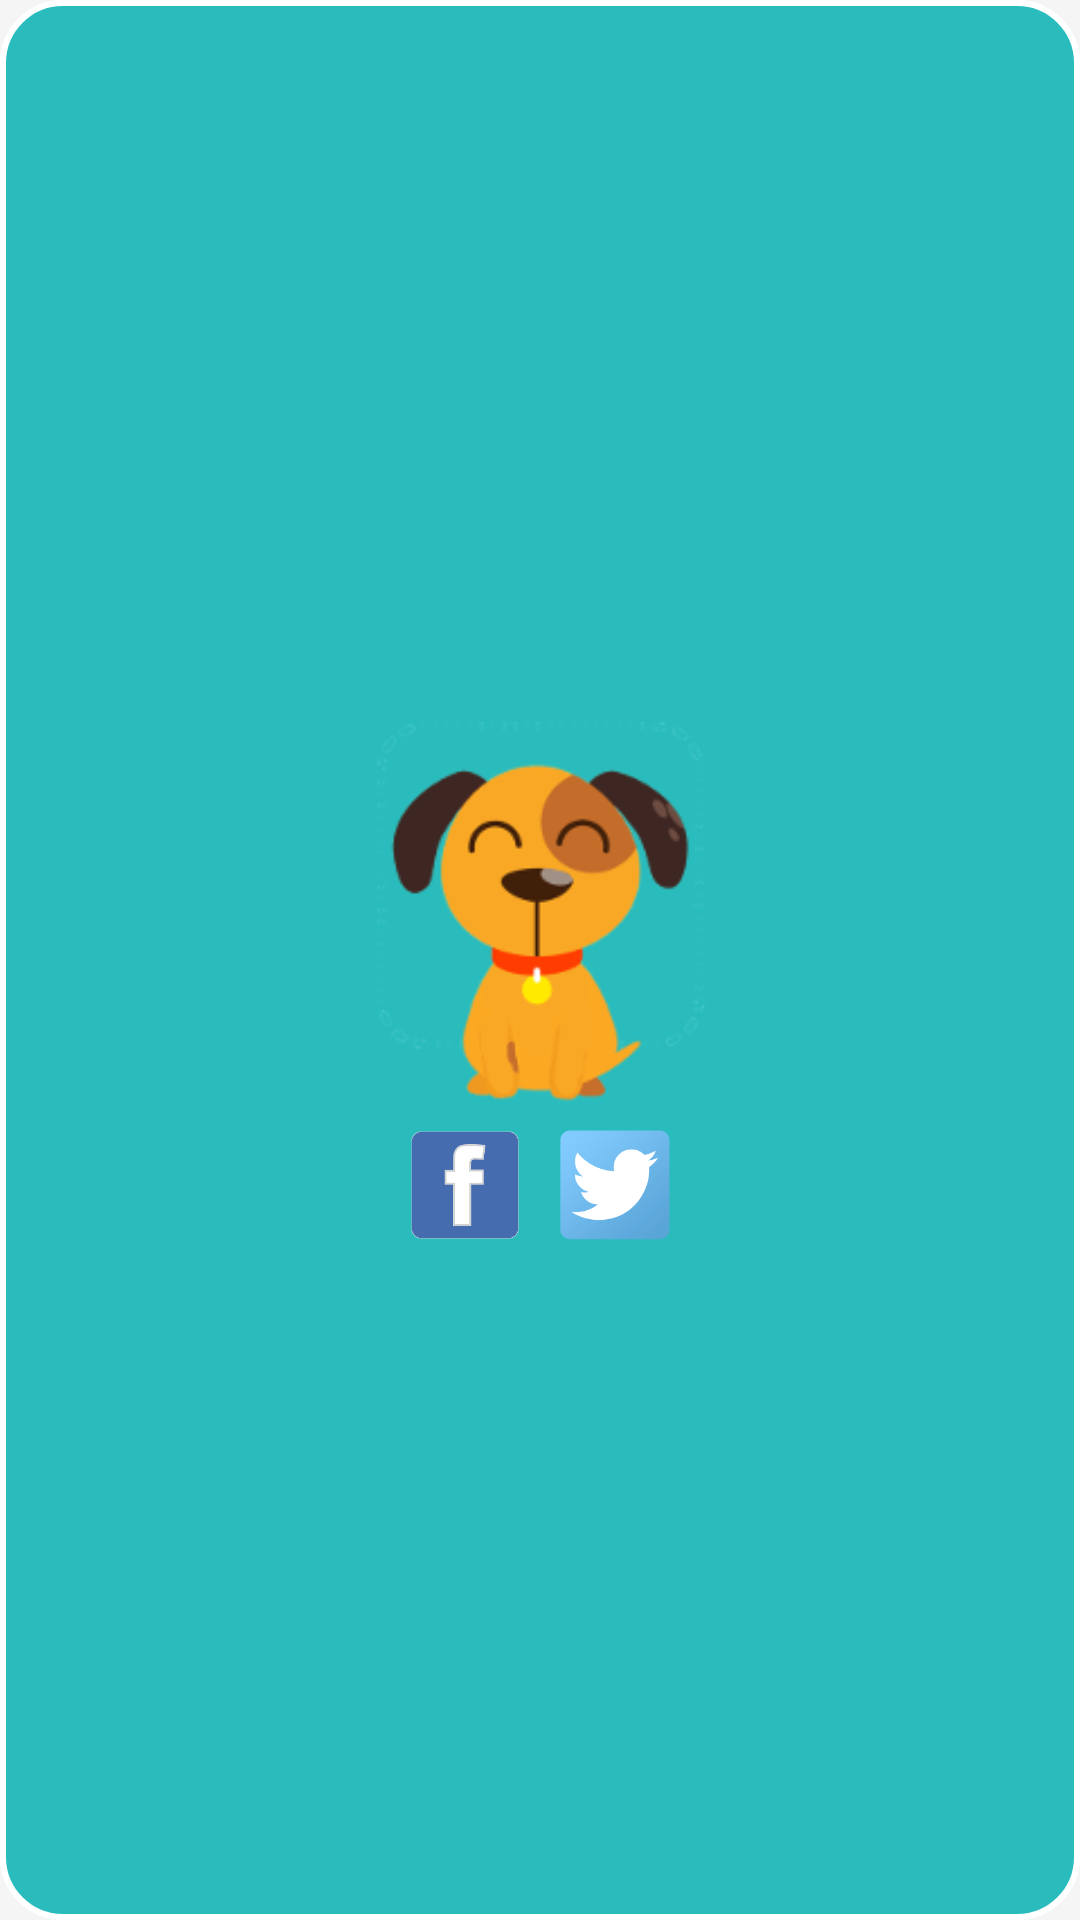

This screen was rendered from an Android layout file. Write that file and the resources it references.
<!-- AndroidManifest.xml: application theme TemaKu -->
<!-- res/layout/dialog_share_media.xml -->
<?xml version="1.0" encoding="utf-8"?>
<LinearLayout xmlns:android="http://schemas.android.com/apk/res/android"
              android:layout_width="200dp"
              android:layout_height="200dp"
              android:layout_margin="@dimen/abc_action_bar_content_inset_material"
              android:background="@drawable/dialog_selector"
              android:gravity="center"
              android:orientation="vertical">

    <ImageView
        android:id="@+id/icon"
        android:layout_width="150dp"
        android:layout_height="150dp"
        android:src="@drawable/anjing_senang"/>
    <LinearLayout
        android:layout_width="wrap_content"
        android:layout_height="wrap_content"
        android:orientation="horizontal">
        <ImageView
            android:id="@+id/facebook"
            android:layout_width="40dp"
            android:layout_height="40dp"
            android:src="@drawable/facebook_share"/>

        <ImageView
            android:id="@+id/twitter"
            android:layout_width="40dp"
            android:layout_height="40dp"
            android:layout_marginLeft="10dp"
            android:src="@drawable/twitter_share"/>

    </LinearLayout>





</LinearLayout>
<!-- resources referenced by this layout -->
<resources>
  <!-- drawable anjing_senang: png bitmap (drawable-nodpi, 5165 bytes) -->
  <!-- drawable dialog_selector (drawable) -->
  <?xml version="1.0" encoding="utf-8"?>
  <selector xmlns:android="http://schemas.android.com/apk/res/android">
      <item android:drawable="@drawable/dialog_shape_smooth_select" android:state_activated="true"/>
      <item android:drawable="@drawable/dialog_shape_smooth_select" android:state_pressed="true"/>
      <item android:drawable="@drawable/dialog_shape_smooth_select" android:state_checked="true"/>
      <item android:drawable="@drawable/dialog_shape_smooth_select" android:state_focused="true"/>
      <item android:drawable="@drawable/dialog_shape_smooth"/>
  </selector>
  <!-- drawable facebook_share: png bitmap (drawable-nodpi, 1442 bytes) -->
  <!-- drawable twitter_share: png bitmap (drawable-nodpi, 4405 bytes) -->
  <style name="TemaKu" parent="Base.Theme.DesignDemo">
          <item name="android:itemTextAppearance">@style/myCustomMenuTextApearance</item>
      </style>
  <!-- drawable dialog_shape_smooth_select (drawable) -->
  <shape xmlns:android="http://schemas.android.com/apk/res/android" >
  
      <solid android:color="@color/blue_smooth_dark" />
  
      <stroke
          android:width="2dp"
          android:color="@color/white" />
  
      <corners
          android:bottomLeftRadius="20dp"
          android:bottomRightRadius="20dp"
          android:topLeftRadius="20dp"
          android:topRightRadius="20dp" />
  
  
  </shape>
  <!-- drawable dialog_shape_smooth (drawable) -->
  <shape xmlns:android="http://schemas.android.com/apk/res/android" >
  
      <solid android:color="@color/blue_smooth" />
  
      <stroke
          android:width="2dp"
          android:color="@color/white" />
  
      <corners
          android:bottomLeftRadius="20dp"
          android:bottomRightRadius="20dp"
          android:topLeftRadius="20dp"
          android:topRightRadius="20dp" />
  
  
  </shape>
  <style name="Base.Theme.DesignDemo" parent="Theme.AppCompat.Light.NoActionBar">
          <item name="colorPrimary">@color/blue_level</item>
          <item name="colorPrimaryDark">@color/blue_level_dark</item>
          <item name="colorAccent">@color/blue_level</item>
          <item name="android:windowBackground">@color/window_background</item>
  
      </style>
  
  
      //styel for item menu text
  <style name="myCustomMenuTextApearance" parent="@android:style/TextAppearance.Widget.IconMenu.Item">
          <item name="android:textColor">@android:color/primary_text_dark</item>
      </style>
  <color name="blue_smooth_dark">#43cfd0</color>
  <color name="white">#FFFFFF</color>
  <color name="blue_smooth">#2abcbd</color>
  <color name="blue_level">#0379f7</color>
  <color name="blue_level_dark">#023e7e</color>
  <color name="window_background">#FFF5F5F5</color>
</resources>
